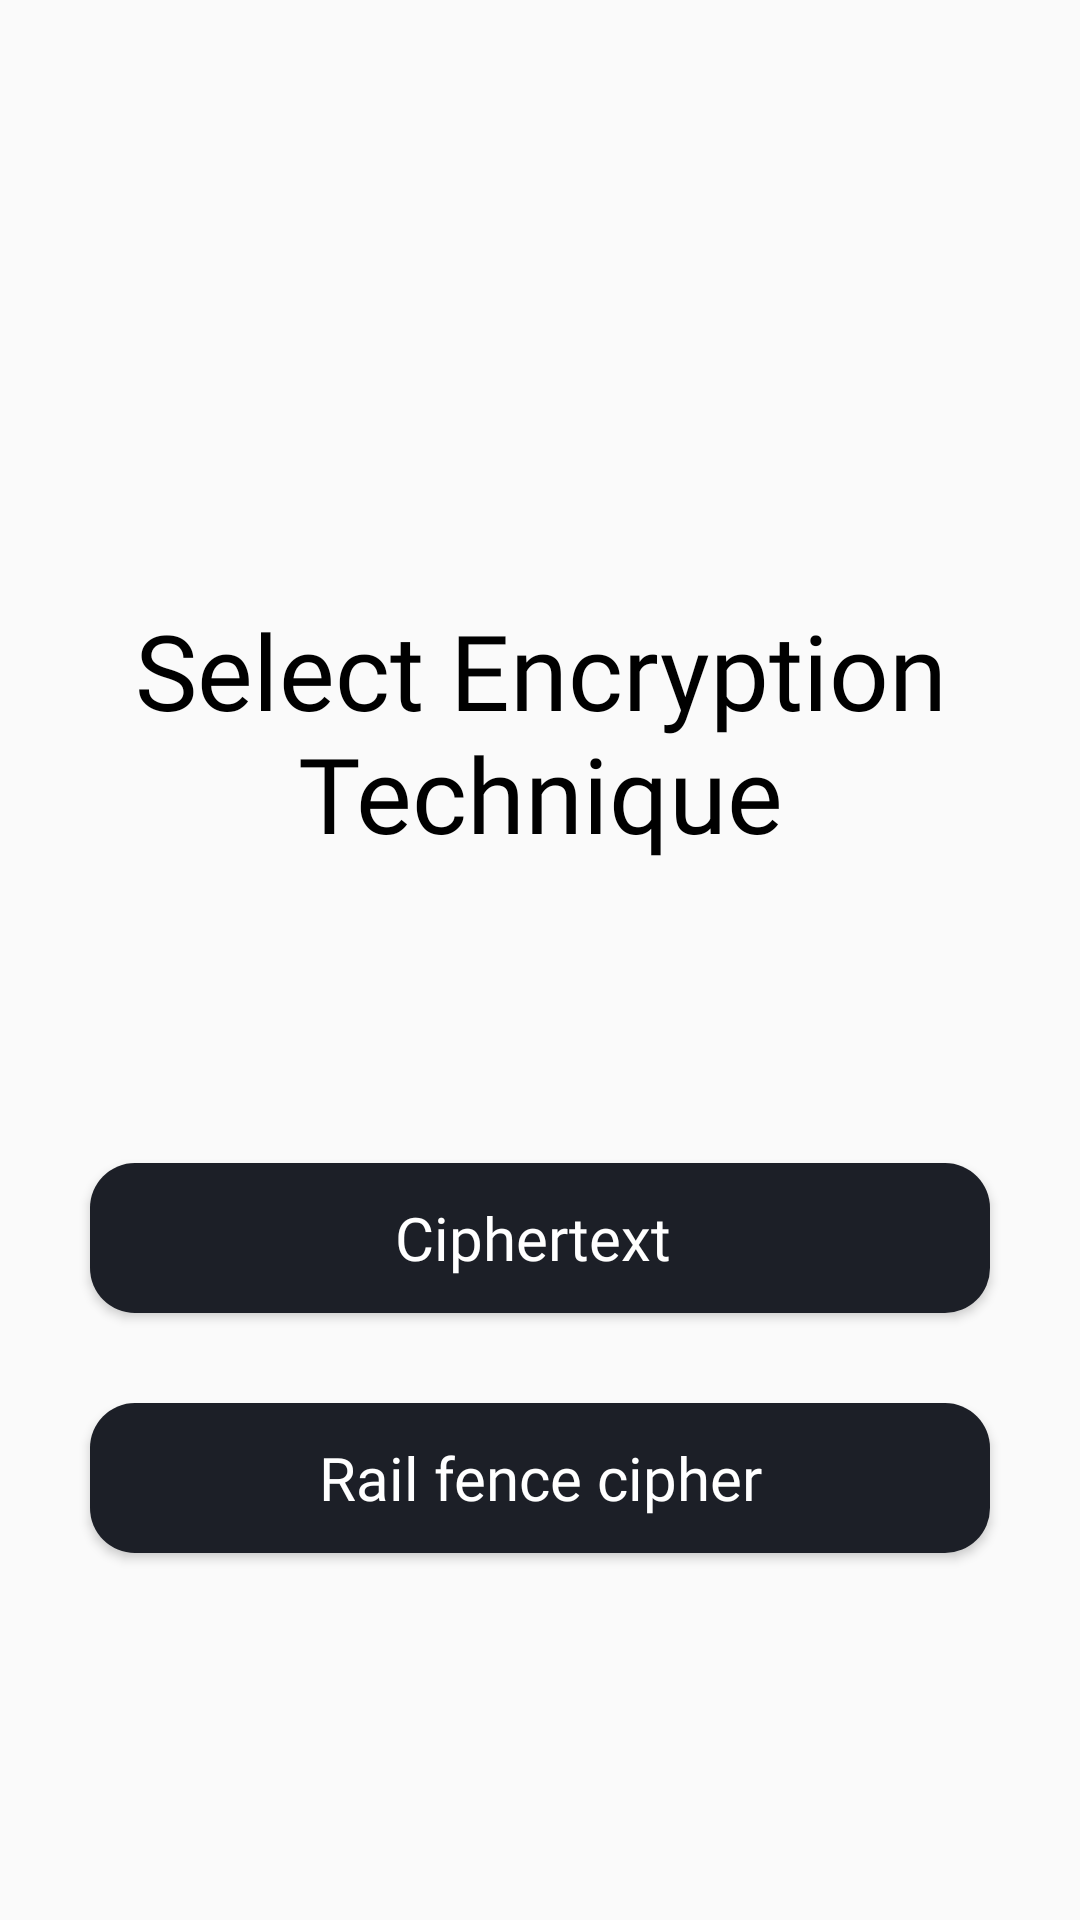

Reconstruct the res/layout file that produces this screen, plus the resources it refers to.
<!-- AndroidManifest.xml: application theme Theme.PasswordEncrypto -->
<!-- res/layout/encryption_password.xml -->
<?xml version="1.0" encoding="utf-8"?>
<layout>

    <RelativeLayout xmlns:android="http://schemas.android.com/apk/res/android"
        xmlns:tools="http://schemas.android.com/tools"
        android:layout_width="match_parent"
        android:layout_height="match_parent"
        android:orientation="vertical"
        tools:context=".fragments.EncryptionFragment">

        <TextView
            android:id="@+id/tvEnTech"
            android:layout_width="match_parent"
            android:layout_height="wrap_content"
            android:layout_marginTop="200dp"
            android:fontFamily="@font/concert_one"
            android:gravity="center"
            android:text="Select Encryption Technique"
            android:textColor="@color/black"
            android:textSize="35sp" />

        <Button
            android:id="@+id/btnCipherText"
            android:layout_width="match_parent"
            android:layout_height="@dimen/dp_50"
            android:layout_below="@id/tvEnTech"
            android:layout_marginStart="@dimen/dp_30"
            android:layout_marginTop="100dp"
            android:layout_marginEnd="@dimen/dp_30"
            android:layout_weight="1"
            android:background="@drawable/corners_bg"
            android:fontFamily="@font/poppins_medium"
            android:text="Ciphertext "
            android:textAllCaps="false"
            android:textColor="@color/white"
            android:textSize="20sp" />

        <Button
            android:id="@+id/btnRailFence"
            android:layout_width="match_parent"
            android:layout_height="@dimen/dp_50"
            android:layout_below="@id/btnCipherText"
            android:layout_marginStart="@dimen/dp_30"
            android:layout_marginTop="@dimen/dp_30"
            android:layout_marginEnd="@dimen/dp_30"
            android:layout_marginBottom="@dimen/dp_30"
            android:layout_weight="1"
            android:background="@drawable/corners_bg"
            android:fontFamily="@font/poppins_medium"
            android:text="Rail fence cipher"
            android:textAllCaps="false"
            android:textColor="@color/white"
            android:textSize="20sp" />

    </RelativeLayout>
</layout>
<!-- resources referenced by this layout -->
<resources>
  <color name="black">#FF000000</color>
  <color name="white">#FFFFFFFF</color>
  <dimen name="dp_30">30dp</dimen>
  <dimen name="dp_50">50dp</dimen>
  <!-- drawable corners_bg (drawable-v24) -->
  <?xml version="1.0" encoding="utf-8"?>
  <shape xmlns:android="http://schemas.android.com/apk/res/android"
      android:shape="rectangle">
  
      <size
          android:width="500dp"
          android:height="200dp" />
  
      <solid android:color="@color/darkPrimary" />
  
      <corners android:radius="15dp" />
  
  </shape>
  <style name="Theme.PasswordEncrypto" parent="Theme.MaterialComponents.Light.NoActionBar.Bridge">
          
          <item name="colorPrimary">@color/darkPrimary</item>
          <item name="colorPrimaryVariant">@color/darkPrimary</item>
          <item name="colorOnPrimary">@color/white</item>
          
          <item name="colorSecondary">@color/teal_200</item>
          <item name="colorSecondaryVariant">@color/teal_700</item>
          <item name="colorOnSecondary">@color/black</item>
          
          <item name="android:statusBarColor" tools:targetApi="l">?attr/colorPrimaryVariant</item>
          
      </style>
  <color name="darkPrimary">#1C1F27</color>
  <color name="teal_200">#FF03DAC5</color>
  <color name="teal_700">#FF018786</color>
</resources>
